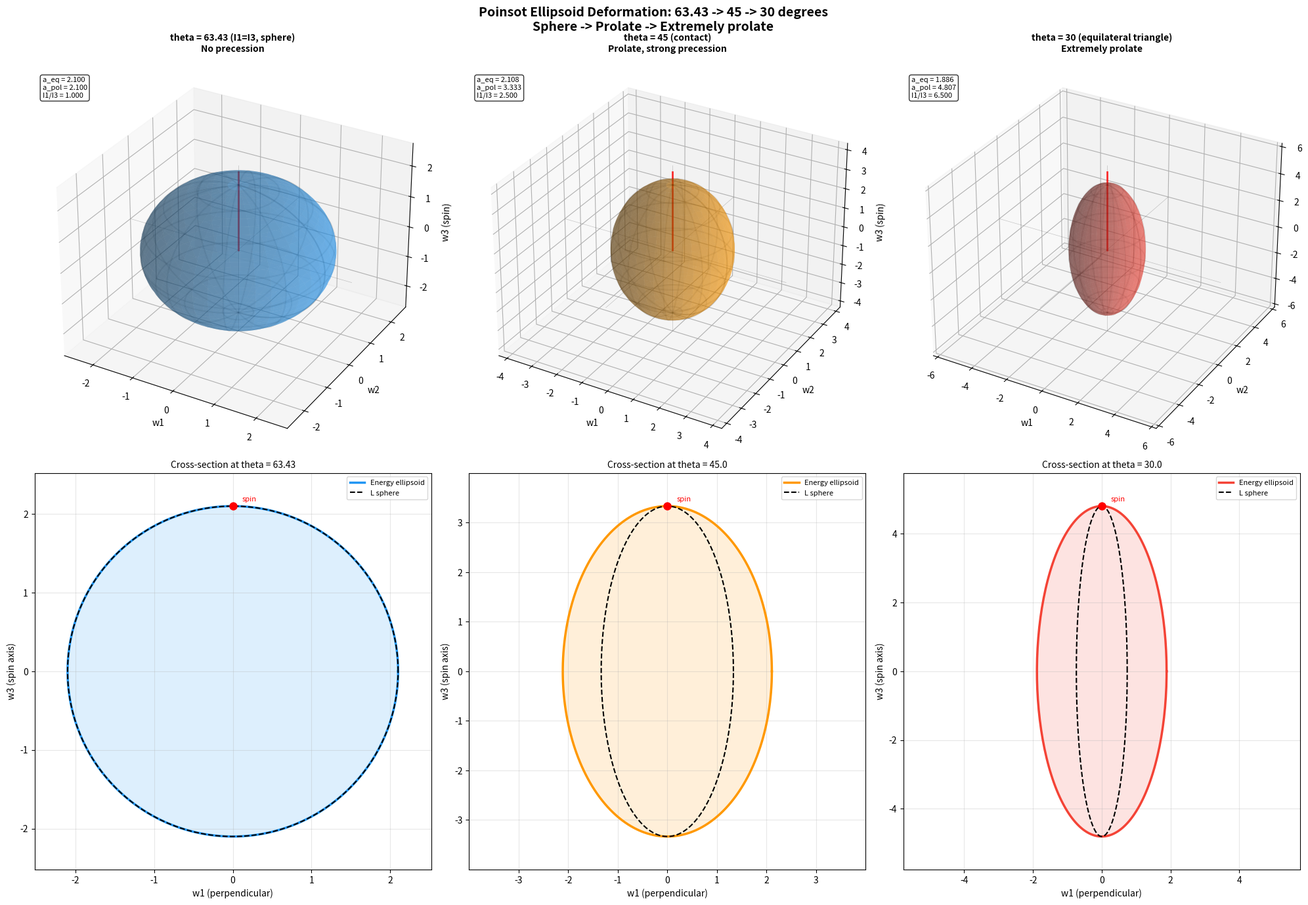

Reproduce this figure in Python. (Note: this script raises an exception after producing the figure.)
"""
Poinsot ellipsoid 3D visualization
Shows deformation at three critical angles: 63.43°, 45°, 30°
Plus the polhode curves (energy ellipsoid ∩ momentum sphere)

Szoke Barna — March 2026
"""

import numpy as np
import matplotlib
matplotlib.use('Agg')
import matplotlib.pyplot as plt
from mpl_toolkits.mplot3d import Axes3D

m = 1.0

def cone_params(theta_deg):
    """Get cone geometry and inertia at given half-angle"""
    theta = np.radians(theta_deg)
    tan_t = np.tan(theta)
    h = tan_t**(-2.0/3.0)
    r = tan_t**(1.0/3.0)
    I3 = (3.0/10.0) * m * r**2
    I1 = (3.0/20.0) * m * (r**2 + 4*h**2)
    I2 = I1
    return h, r, I1, I2, I3

def make_ellipsoid(I1, I2, I3, L=1.0):
    """Generate ellipsoid surface points
    Energy ellipsoid: I1*w1^2 + I2*w2^2 + I3*w3^2 = 2T
    where T = L^2/(2*I3)"""
    T = L**2 / (2 * I3)
    a1 = np.sqrt(2*T / I1)
    a2 = np.sqrt(2*T / I2)
    a3 = np.sqrt(2*T / I3)

    u = np.linspace(0, 2*np.pi, 80)
    v = np.linspace(0, np.pi, 60)
    U, V = np.meshgrid(u, v)

    x = a1 * np.sin(V) * np.cos(U)
    y = a2 * np.sin(V) * np.sin(U)
    z = a3 * np.cos(V)

    return x, y, z, a1, a2, a3, T

def make_momentum_sphere(I1, I2, I3, L=1.0):
    """Angular momentum sphere: I1^2*w1^2 + I2^2*w2^2 + I3^2*w3^2 = L^2"""
    u = np.linspace(0, 2*np.pi, 80)
    v = np.linspace(0, np.pi, 60)
    U, V = np.meshgrid(u, v)

    x = (L/I1) * np.sin(V) * np.cos(U)
    y = (L/I2) * np.sin(V) * np.sin(U)
    z = (L/I3) * np.cos(V)

    return x, y, z

def compute_polhode(I1, I2, I3, L=1.0, npts=500):
    """Compute polhode: intersection of energy ellipsoid and momentum ellipsoid
    Parametrize by angle around spin axis"""
    T = L**2 / (2*I3)

    # For symmetric top (I1=I2), polhode is a circle
    # w3 is fixed by energy: w3 = L/I3
    # w1^2 + w2^2 is fixed by the energy-momentum constraint

    w3 = L / I3
    # From energy: I1*w1^2 + I1*w2^2 + I3*w3^2 = 2T
    # I1*(w1^2+w2^2) = 2T - I3*w3^2 = L^2/I3 - L^2/I3 = 0 at exact spin
    # But for polhode we want the NEARBY trajectories
    # Perturb: let energy be slightly different

    # Better: show polhode for different energy levels
    polhodes = []
    for dE_frac in [0.01, 0.05, 0.1, 0.2, 0.3]:
        T_pert = T * (1 + dE_frac)
        # I1*(w1^2+w2^2) = 2*T_pert - I3*w3_new^2
        # I1^2*(w1^2+w2^2) + I3^2*w3_new^2 = L^2
        # From second: w3_new^2 = (L^2 - I1^2*(w1^2+w2^2)) / I3^2
        # Sub into first: I1*(w1^2+w2^2) + I3*(L^2 - I1^2*(w1^2+w2^2))/I3^2 = 2*T_pert
        # I1*R^2 + L^2/I3 - I1^2*R^2/I3 = 2*T_pert  where R^2 = w1^2+w2^2
        # R^2 * (I1 - I1^2/I3) = 2*T_pert - L^2/I3
        # R^2 * I1*(1 - I1/I3) = 2*T_pert - L^2/I3
        # R^2 * I1*(I3-I1)/I3 = 2*T_pert - L^2/I3

        denom = I1[0] if hasattr(I1, '__len__') else I1
        I3_val = I3[0] if hasattr(I3, '__len__') else I3
        I1_val = I1[0] if hasattr(I1, '__len__') else I1

        rhs = 2*T_pert - L**2/I3_val
        lhs_coeff = I1_val * (I3_val - I1_val) / I3_val

        if abs(lhs_coeff) < 1e-12 or rhs/lhs_coeff < 0:
            continue

        R2 = rhs / lhs_coeff
        if R2 < 0:
            continue
        R = np.sqrt(R2)

        w3_val = np.sqrt((L**2 - I1_val**2 * R2) / I3_val**2)
        if np.isnan(w3_val):
            continue

        phi = np.linspace(0, 2*np.pi, npts)
        w1 = R * np.cos(phi)
        w2 = R * np.sin(phi)
        w3_arr = np.full_like(phi, w3_val)

        polhodes.append((w1, w2, w3_arr))

    return polhodes

# === Three critical angles ===
angles = [63.43, 45.0, 30.0]
titles = ['63.43 (I1=I3, sphere)\nNo precession',
          '45 (contact)\nProlate, strong precession',
          '30 (equilateral triangle)\nExtremely prolate']
colors_ell = ['#2196F3', '#FF9800', '#F44336']
colors_sph = ['#81D4FA', '#FFE0B2', '#EF9A9A']

# === MAIN FIGURE: 3 ellipsoids side by side ===
fig = plt.figure(figsize=(20, 14))

for i, (angle, title, col_e, col_s) in enumerate(zip(angles, titles, colors_ell, colors_sph)):
    h, r, I1, I2, I3 = cone_params(angle)

    # Energy ellipsoid
    xe, ye, ze, a1, a2, a3, T = make_ellipsoid(I1, I2, I3)

    # Momentum sphere
    xm, ym, zm = make_momentum_sphere(I1, I2, I3)

    # Top row: energy ellipsoid
    ax = fig.add_subplot(2, 3, i+1, projection='3d')
    ax.plot_surface(xe, ye, ze, alpha=0.4, color=col_e, edgecolor='none')
    ax.plot_wireframe(xe, ye, ze, alpha=0.1, color='black', rstride=8, cstride=8)

    # Draw axes
    maxval = max(a1, a3) * 1.3
    ax.plot([-maxval, maxval], [0, 0], [0, 0], 'k-', alpha=0.2, linewidth=0.5)
    ax.plot([0, 0], [-maxval, maxval], [0, 0], 'k-', alpha=0.2, linewidth=0.5)
    ax.plot([0, 0], [0, 0], [-maxval, maxval], 'k-', alpha=0.2, linewidth=0.5)

    # Spin axis indicator
    ax.plot([0, 0], [0, 0], [0, a3*1.2], 'r-', linewidth=2, alpha=0.8)

    ax.set_title(f'theta = {title}', fontsize=10, fontweight='bold')
    ax.set_xlabel('w1')
    ax.set_ylabel('w2')
    ax.set_zlabel('w3 (spin)')

    # Equal aspect
    ax.set_xlim(-maxval, maxval)
    ax.set_ylim(-maxval, maxval)
    ax.set_zlim(-maxval, maxval)

    # Add text with semi-axes
    ratio = I1/I3
    ax.text2D(0.02, 0.95, f'a_eq = {a1:.3f}\na_pol = {a3:.3f}\nI1/I3 = {ratio:.3f}',
              transform=ax.transAxes, fontsize=8, verticalalignment='top',
              bbox=dict(boxstyle='round', facecolor='white', alpha=0.8))

    # Bottom row: cross-section (w1-w3 plane) showing ellipsoid + momentum sphere
    ax2 = fig.add_subplot(2, 3, i+4)

    # Ellipsoid cross-section (ellipse in w1-w3 plane)
    phi = np.linspace(0, 2*np.pi, 200)
    ew1 = a1 * np.cos(phi)
    ew3 = a3 * np.sin(phi)
    ax2.plot(ew1, ew3, '-', color=col_e, linewidth=2.5, label='Energy ellipsoid')
    ax2.fill(ew1, ew3, color=col_e, alpha=0.15)

    # Momentum sphere cross-section (ellipse with semi-axes L/I1, L/I3)
    mw1 = (1.0/I1) * np.cos(phi)
    mw3 = (1.0/I3) * np.sin(phi)
    ax2.plot(mw1, mw3, '--', color='black', linewidth=1.5, label='L sphere')

    # Mark spin point (0, L/I3)
    ax2.plot(0, 1.0/I3, 'ro', markersize=8, zorder=5)
    ax2.annotate('spin', (0, 1.0/I3), textcoords="offset points",
                xytext=(10, 5), fontsize=8, color='red')

    # Mark intersections (polhode points in this plane)
    # Solve: w1^2/a1^2 + w3^2/a3^2 = 1 AND I1^2*w1^2 + I3^2*w3^2 = 1
    # w1^2*(1/a1^2 - I1^2*a3^2/(a3^2)) ... parametric

    ax2.set_xlabel('w1 (perpendicular)')
    ax2.set_ylabel('w3 (spin axis)')
    ax2.set_title(f'Cross-section at theta = {angle}', fontsize=10)
    ax2.set_aspect('equal')
    ax2.legend(fontsize=8)
    ax2.grid(True, alpha=0.3)

    maxv2 = max(max(np.abs(ew1)), max(np.abs(ew3)), max(np.abs(mw1)), max(np.abs(mw3))) * 1.2
    ax2.set_xlim(-maxv2, maxv2)
    ax2.set_ylim(-maxv2, maxv2)

plt.suptitle('Poinsot Ellipsoid Deformation: 63.43 -> 45 -> 30 degrees\n'
             'Sphere -> Prolate -> Extremely prolate',
             fontsize=14, fontweight='bold')
plt.tight_layout()
plt.savefig('C:/Users/szoke/two-twistor-mass-emergence/visuals/poinsot_3d.png',
            dpi=150, bbox_inches='tight')
print("Saved to visuals/poinsot_3d.png")

# === SECOND FIGURE: Cone cross-sections at critical angles ===
fig2, axes2 = plt.subplots(1, 3, figsize=(18, 6))

for i, (angle, col) in enumerate(zip(angles, colors_ell)):
    ax = axes2[i]
    h, r, I1, I2, I3 = cone_params(angle)

    # Draw cone cross-section (isosceles triangle)
    triangle_x = [-r, 0, r, -r]
    triangle_y = [0, h, 0, 0]
    ax.plot(triangle_x, triangle_y, '-', color=col, linewidth=2.5)
    ax.fill(triangle_x, triangle_y, color=col, alpha=0.15)

    # Draw the internal equilateral triangle reference
    # Equilateral with base 2r: height = r*sqrt(3)
    eq_h = r * np.sqrt(3)
    ax.plot([-r, 0, r, -r], [0, eq_h, 0, 0], '--', color='gray',
            linewidth=1, alpha=0.5, label='equilateral ref')

    # Mark dimensions
    ax.annotate(f'r = {r:.3f}', xy=(r/2, -0.05), fontsize=9, ha='center')
    ax.annotate(f'h = {h:.3f}', xy=(0.05, h/2), fontsize=9, rotation=90)

    # Angle arc
    arc_r = 0.15
    arc_theta = np.linspace(np.pi/2, np.pi/2 + np.arctan(r/h), 30)
    arc_x = arc_r * np.cos(arc_theta)
    arc_y = h + arc_r * np.sin(arc_theta) - arc_r

    slant = np.sqrt(h**2 + r**2)

    ax.set_title(f'theta = {angle} | h/r = {h/r:.3f} | slant = {slant:.3f}',
                fontsize=10, fontweight='bold')
    ax.set_aspect('equal')
    ax.grid(True, alpha=0.2)
    ax.legend(fontsize=8)

plt.suptitle('Cone cross-sections at critical angles (V = const)',
             fontsize=14, fontweight='bold')
plt.tight_layout()
plt.savefig('C:/Users/szoke/two-twistor-mass-emergence/visuals/cone_cross_sections.png',
            dpi=150, bbox_inches='tight')
print("Saved to visuals/cone_cross_sections.png")
